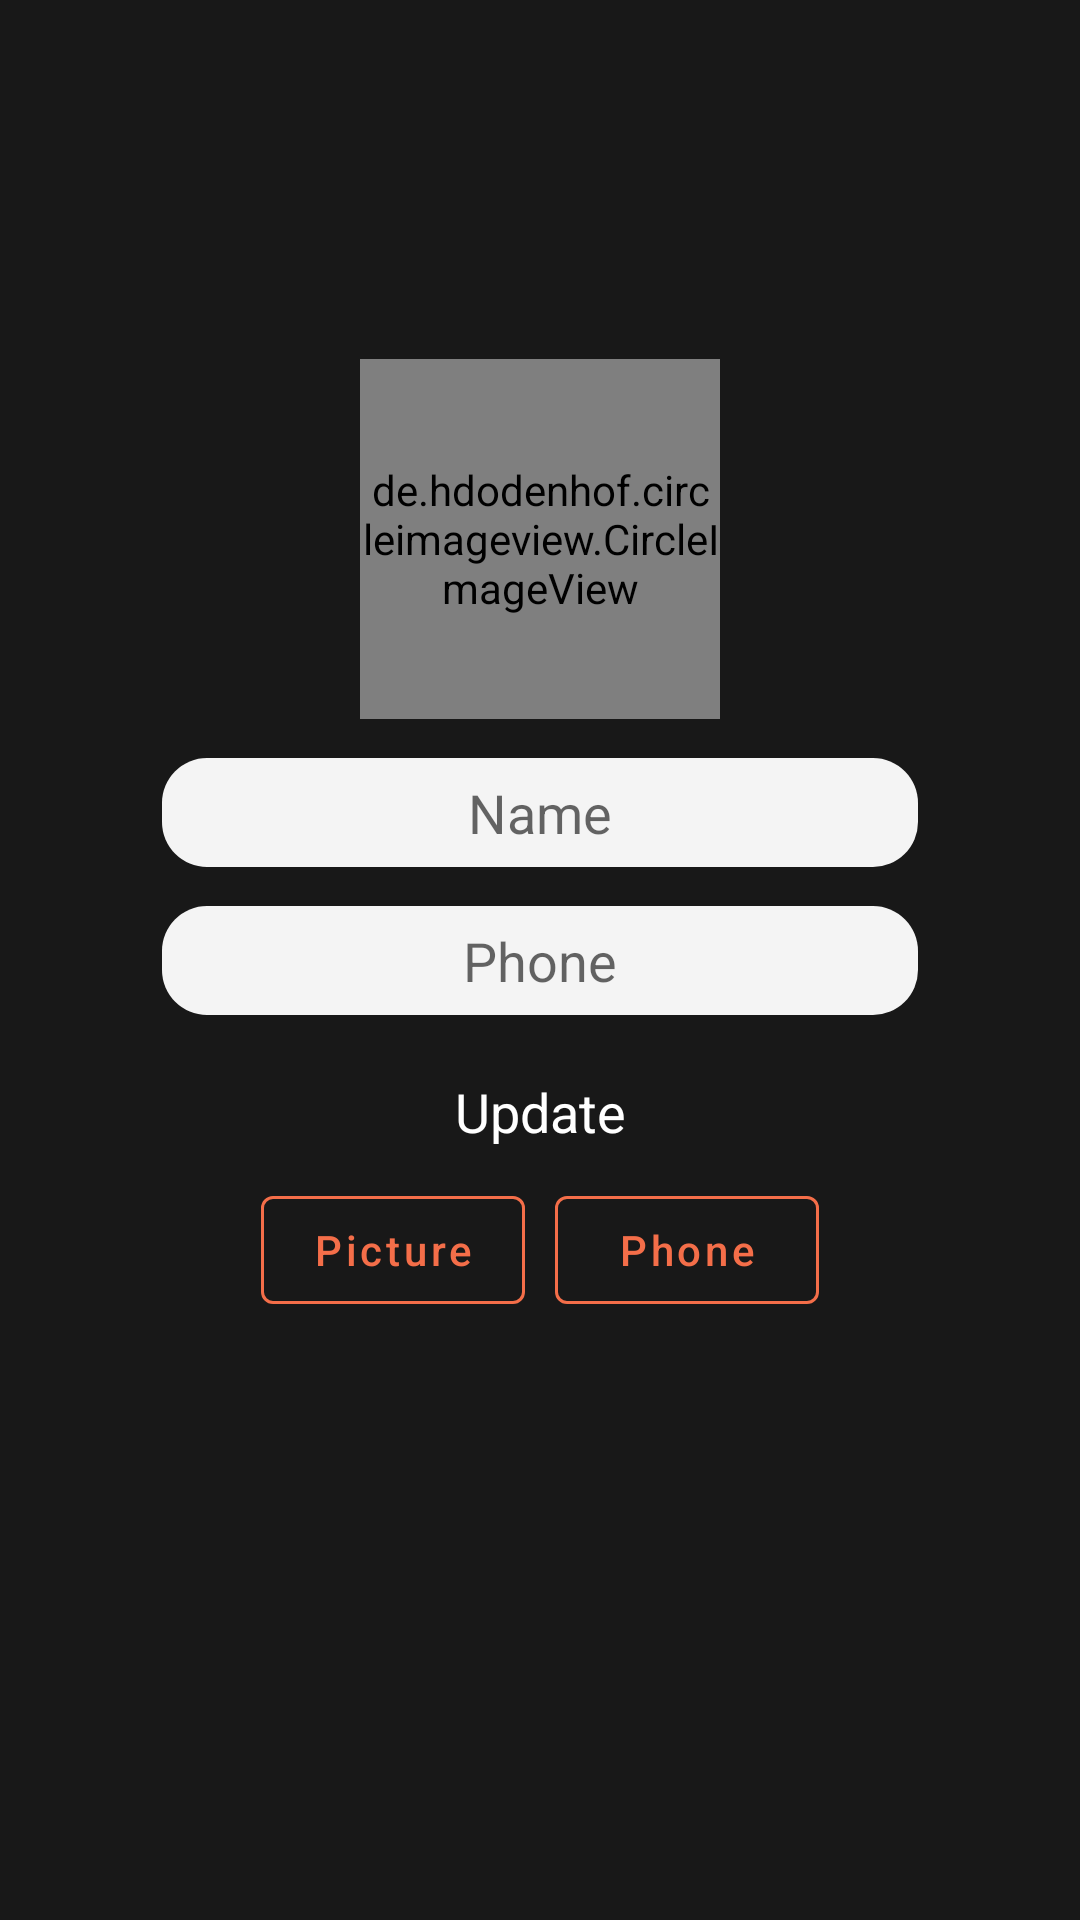

Reconstruct the res/layout file that produces this screen, plus the resources it refers to.
<!-- AndroidManifest.xml: application theme AppTheme -->
<!-- res/layout/activity_profile_settings.xml -->
<?xml version="1.0" encoding="utf-8"?>
<androidx.constraintlayout.widget.ConstraintLayout
    xmlns:android="http://schemas.android.com/apk/res/android"
    xmlns:app="http://schemas.android.com/apk/res-auto"
    xmlns:tools="http://schemas.android.com/tools"
    android:layout_width="match_parent"
    android:layout_height="match_parent"
    tools:context=".ui.activities.ProfileSettings">

    <de.hdodenhof.circleimageview.CircleImageView
        android:id="@+id/pic"
        android:transitionName="image"
        android:layout_width="120dp"
        android:layout_height="120dp"
        android:layout_marginBottom="13dp"
        app:layout_constraintBottom_toTopOf="@+id/name"
        app:layout_constraintEnd_toEndOf="parent"
        app:layout_constraintStart_toStartOf="parent" />

    <EditText
        android:id="@+id/name"
        android:layout_width="0dp"
        android:layout_height="wrap_content"
        android:layout_marginBottom="13dp"
        android:background="@drawable/textbox"
        android:gravity="center"
        android:hint="Name"
        android:inputType="textPersonName|textCapSentences"
        android:padding="6dp"
        app:layout_constraintBottom_toTopOf="@+id/phone"
        app:layout_constraintEnd_toEndOf="parent"
        app:layout_constraintStart_toStartOf="parent"
        app:layout_constraintWidth_max="330dp"
        app:layout_constraintWidth_percent="0.7" />

    <EditText
        android:id="@+id/phone"
        app:layout_constraintTop_toTopOf="parent"
        app:layout_constraintBottom_toBottomOf="parent"
        app:layout_constraintEnd_toEndOf="parent"
        app:layout_constraintStart_toStartOf="parent"
        app:layout_constraintWidth_percent="0.7"
        app:layout_constraintWidth_max="330dp"
        android:layout_width="0dp"
        android:enabled="false"
        android:padding="6dp"
        android:gravity="center"
        android:hint="Phone"
        android:background="@drawable/textbox"
        android:layout_height="wrap_content" />

    <TextView
        android:id="@+id/title"
        android:layout_width="wrap_content"
        android:layout_height="wrap_content"
        android:layout_marginTop="20dp"
        android:text="Update"
        android:textColor="@color/white"
        android:textSize="18sp"
        app:layout_constraintEnd_toEndOf="parent"
        app:layout_constraintStart_toStartOf="parent"
        app:layout_constraintTop_toBottomOf="@+id/phone" />

    <LinearLayout
        android:layout_marginTop="10dp"
        android:layout_width="wrap_content"
        android:layout_height="wrap_content"
        android:orientation="horizontal"
        app:layout_constraintEnd_toEndOf="parent"
        app:layout_constraintStart_toStartOf="parent"
        app:layout_constraintTop_toBottomOf="@+id/title">

        <com.google.android.material.button.MaterialButton
            android:id="@+id/edit_pic"
            style="@style/Widget.MaterialComponents.Button.OutlinedButton"
            android:layout_width="wrap_content"
            android:layout_height="wrap_content"
            android:onClick="changePicture"
            android:text="Picture"
            android:textAllCaps="false"
            android:textColor="@color/colorAccent"
            app:strokeColor="@color/colorAccent" />

        <com.google.android.material.button.MaterialButton
            android:id="@+id/picture"
            android:layout_marginStart="10dp"
            style="@style/Widget.MaterialComponents.Button.OutlinedButton"
            android:layout_width="wrap_content"
            android:layout_height="wrap_content"
            android:onClick="changeNumber"
            android:text="Phone"
            android:textAllCaps="false"
            android:textColor="@color/colorAccent"
            app:strokeColor="@color/colorAccent"
            android:layout_marginLeft="10dp" />


    </LinearLayout>

</androidx.constraintlayout.widget.ConstraintLayout>
<!-- resources referenced by this layout -->
<resources>
  <color name="colorAccent">#F46E49</color>
  <color name="white">#FFFFFF</color>
  <!-- drawable textbox (drawable) -->
  <?xml version="1.0" encoding="utf-8"?>
  <shape xmlns:android="http://schemas.android.com/apk/res/android">
  
      <solid android:color="#f4f4f4"/>
      <corners android:bottomRightRadius="15dp"
          android:bottomLeftRadius="15dp"
          android:topLeftRadius="15dp"
          android:topRightRadius="15dp"/>
  
  </shape>
  <style name="AppTheme" parent="Theme.MaterialComponents.Light.DarkActionBar">
          <item name="colorPrimary">@color/colorPrimary</item>
          <item name="android:windowBackground">@color/colorPrimary</item>
          <item name="colorPrimaryDark">@color/colorPrimaryDark</item>
          <item name="colorAccent">@color/colorAccent</item>
          <item name="otpViewStyle">@style/OtpWidget.OtpView</item>
      </style>
  <color name="colorPrimary">#181818</color>
  <color name="colorPrimaryDark">#181818</color>
</resources>
